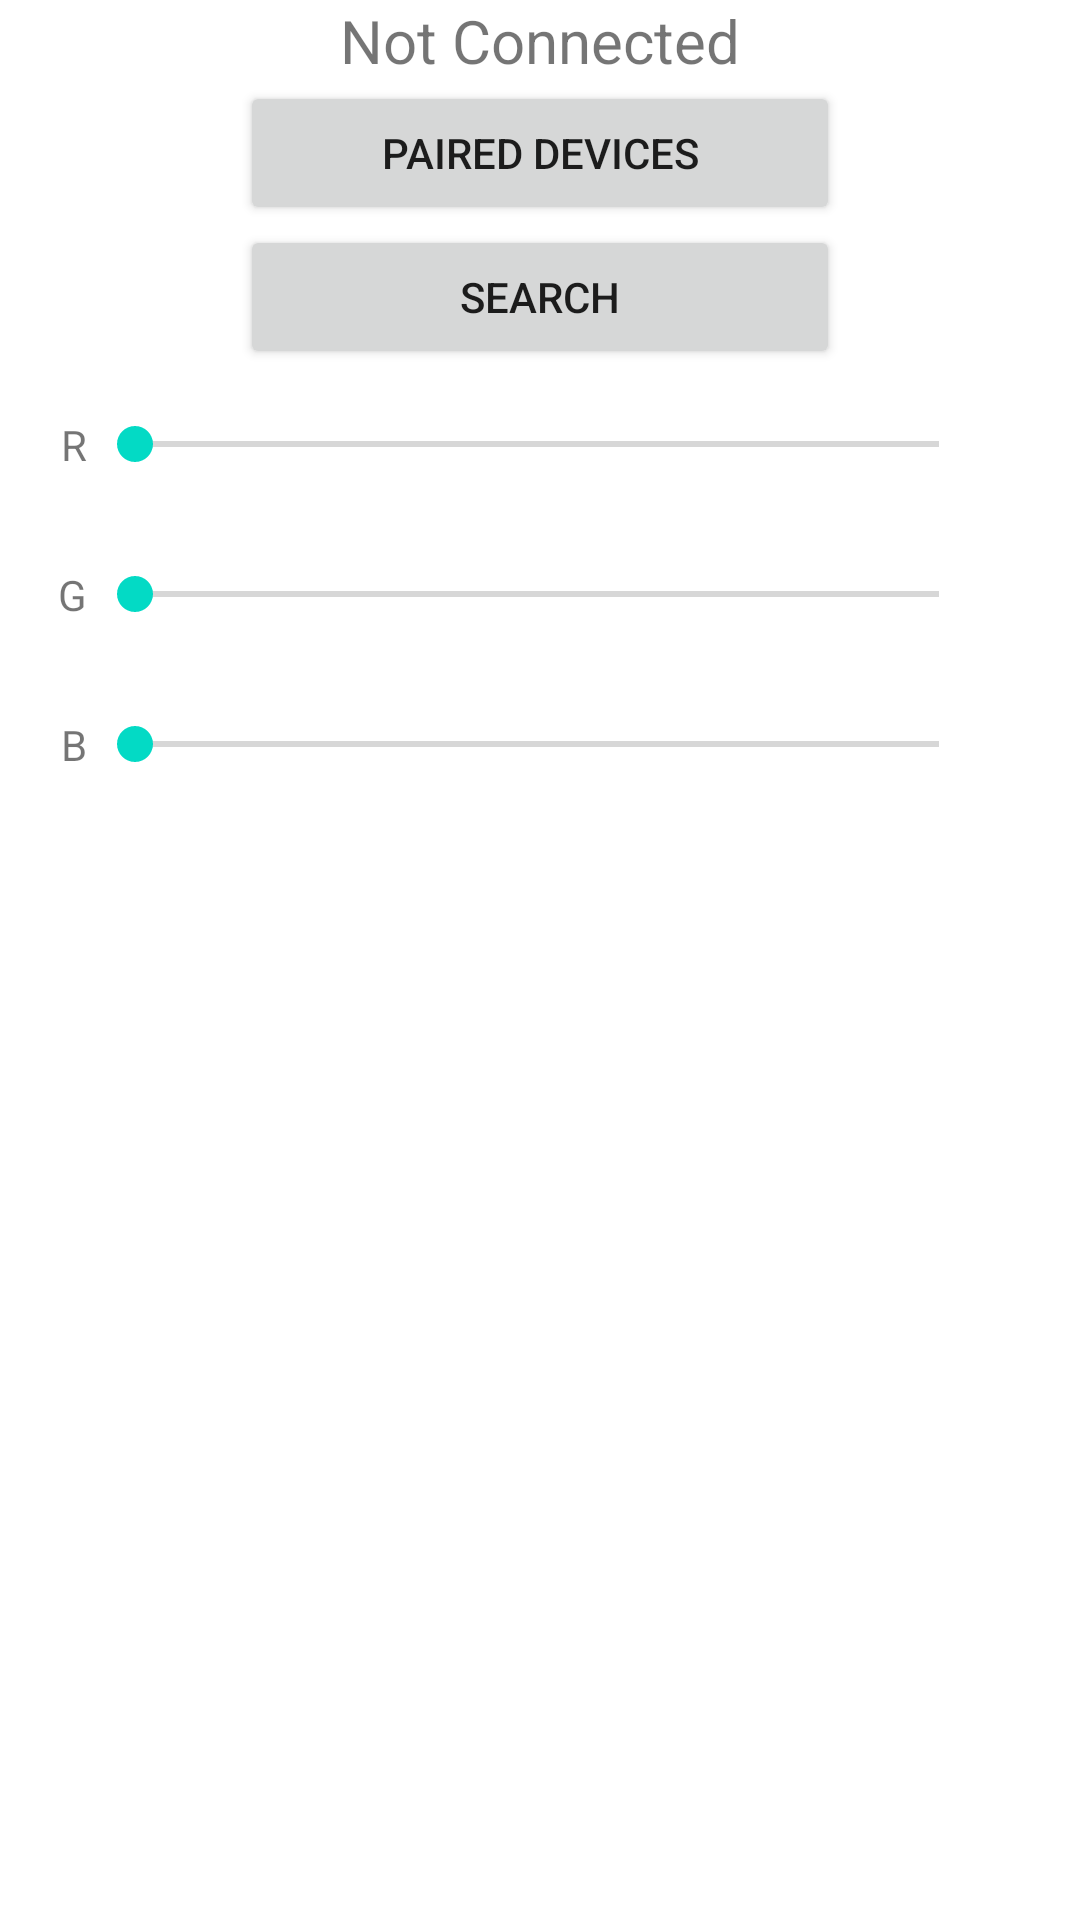

Write the Android layout XML for this screen, with the resource values it uses.
<!-- AndroidManifest.xml: application theme Theme.Smartmirro_RTSP -->
<!-- res/layout/activity_neo_pixel.xml -->
<?xml version="1.0" encoding="utf-8"?>
<androidx.constraintlayout.widget.ConstraintLayout xmlns:android="http://schemas.android.com/apk/res/android"
    xmlns:app="http://schemas.android.com/apk/res-auto"
    xmlns:tools="http://schemas.android.com/tools"
    android:layout_width="match_parent"
    android:layout_height="match_parent"
    android:saveEnabled="false"
    tools:context=".MainActivity">

    <TextView
        android:id="@+id/text_status"
        android:layout_width="wrap_content"
        android:layout_height="wrap_content"
        android:text="Not Connected"
        android:textSize="20dp"
        app:layout_constraintLeft_toLeftOf="parent"
        app:layout_constraintRight_toRightOf="parent"
        app:layout_constraintTop_toTopOf="parent" />

    <Button
        android:id="@+id/btn_paired"
        android:layout_width="200dp"
        android:layout_height="wrap_content"
        android:onClick="onClickButtonPaired"
        android:text="Paired Devices"
        app:layout_constraintLeft_toLeftOf="parent"
        app:layout_constraintRight_toRightOf="parent"
        app:layout_constraintTop_toBottomOf="@id/text_status"
        tools:ignore="OnClick" />

    <Button
        android:id="@+id/btn_search"
        android:layout_width="200dp"
        android:layout_height="wrap_content"
        android:onClick="onClickButtonSearch"
        android:text="Search"
        app:layout_constraintLeft_toLeftOf="parent"
        app:layout_constraintRight_toRightOf="parent"
        app:layout_constraintTop_toBottomOf="@id/btn_paired"
        tools:ignore="OnClick" />

    <SeekBar
        android:id="@+id/seekBar_red"
        android:layout_width="300dp"
        android:layout_height="50dp"
        android:max="255"
        app:layout_constraintHorizontal_bias="0.486"
        app:layout_constraintLeft_toLeftOf="parent"
        app:layout_constraintRight_toRightOf="parent"
        app:layout_constraintTop_toBottomOf="@+id/btn_search" />

    <SeekBar
        android:id="@+id/seekBar_green"
        android:layout_width="300dp"
        android:layout_height="50dp"
        android:max="255"
        app:layout_constraintHorizontal_bias="0.486"
        app:layout_constraintLeft_toLeftOf="parent"
        app:layout_constraintRight_toRightOf="parent"
        app:layout_constraintTop_toBottomOf="@id/seekBar_red" />

    <SeekBar
        android:id="@+id/seekBar_blue"
        android:layout_width="300dp"
        android:layout_height="50dp"
        android:max="255"
        app:layout_constraintHorizontal_bias="0.486"
        app:layout_constraintLeft_toLeftOf="parent"
        app:layout_constraintRight_toRightOf="parent"
        app:layout_constraintTop_toBottomOf="@id/seekBar_green" />

    <ListView
        android:id="@+id/listview"
        android:layout_width="wrap_content"
        android:layout_height="wrap_content"
        app:layout_constraintHorizontal_bias="0.0"
        app:layout_constraintLeft_toLeftOf="parent"
        app:layout_constraintRight_toRightOf="parent"
        app:layout_constraintTop_toBottomOf="@id/seekBar_blue" />

    <TextView
        android:id="@+id/ltextView"
        android:layout_width="wrap_content"
        android:layout_height="wrap_content"
        android:text="R"
        app:layout_constraintBottom_toBottomOf="@+id/seekBar_red"
        app:layout_constraintEnd_toStartOf="@+id/seekBar_red"
        app:layout_constraintTop_toBottomOf="@+id/btn_search" />

    <TextView
        android:id="@+id/ltextView2"
        android:layout_width="wrap_content"
        android:layout_height="wrap_content"
        android:text="G"
        app:layout_constraintBottom_toBottomOf="@+id/seekBar_green"
        app:layout_constraintEnd_toStartOf="@+id/seekBar_green"
        app:layout_constraintTop_toBottomOf="@+id/seekBar_red" />

    <TextView
        android:id="@+id/ltextView3"
        android:layout_width="wrap_content"
        android:layout_height="wrap_content"
        android:text="B"
        app:layout_constraintBottom_toBottomOf="@+id/seekBar_blue"
        app:layout_constraintEnd_toStartOf="@+id/seekBar_blue"
        app:layout_constraintTop_toBottomOf="@+id/seekBar_green" />


</androidx.constraintlayout.widget.ConstraintLayout>
<!-- resources referenced by this layout -->
<resources>
  <style name="Theme.Smartmirro_RTSP" parent="Theme.MaterialComponents.DayNight.DarkActionBar">
          
          <item name="colorPrimary">@color/purple_500</item>
          <item name="colorPrimaryVariant">@color/purple_700</item>
          <item name="colorOnPrimary">@color/white</item>
          
          <item name="colorSecondary">@color/teal_200</item>
          <item name="colorSecondaryVariant">@color/teal_700</item>
          <item name="colorOnSecondary">@color/black</item>
          
          <item name="android:statusBarColor" tools:targetApi="l">?attr/colorPrimaryVariant</item>
          
      </style>
  <!-- not gathered from this repository: default colours our renderer supplied (Android Studio template values) -->
  <color name="purple_500">#FF6200EE</color>
  <color name="purple_700">#FF3700B3</color>
  <color name="teal_200">#FF03DAC5</color>
  <color name="teal_700">#FF018786</color>
  <color name="black">#FF000000</color>
  <color name="white">#FFFFFFFF</color>
</resources>
